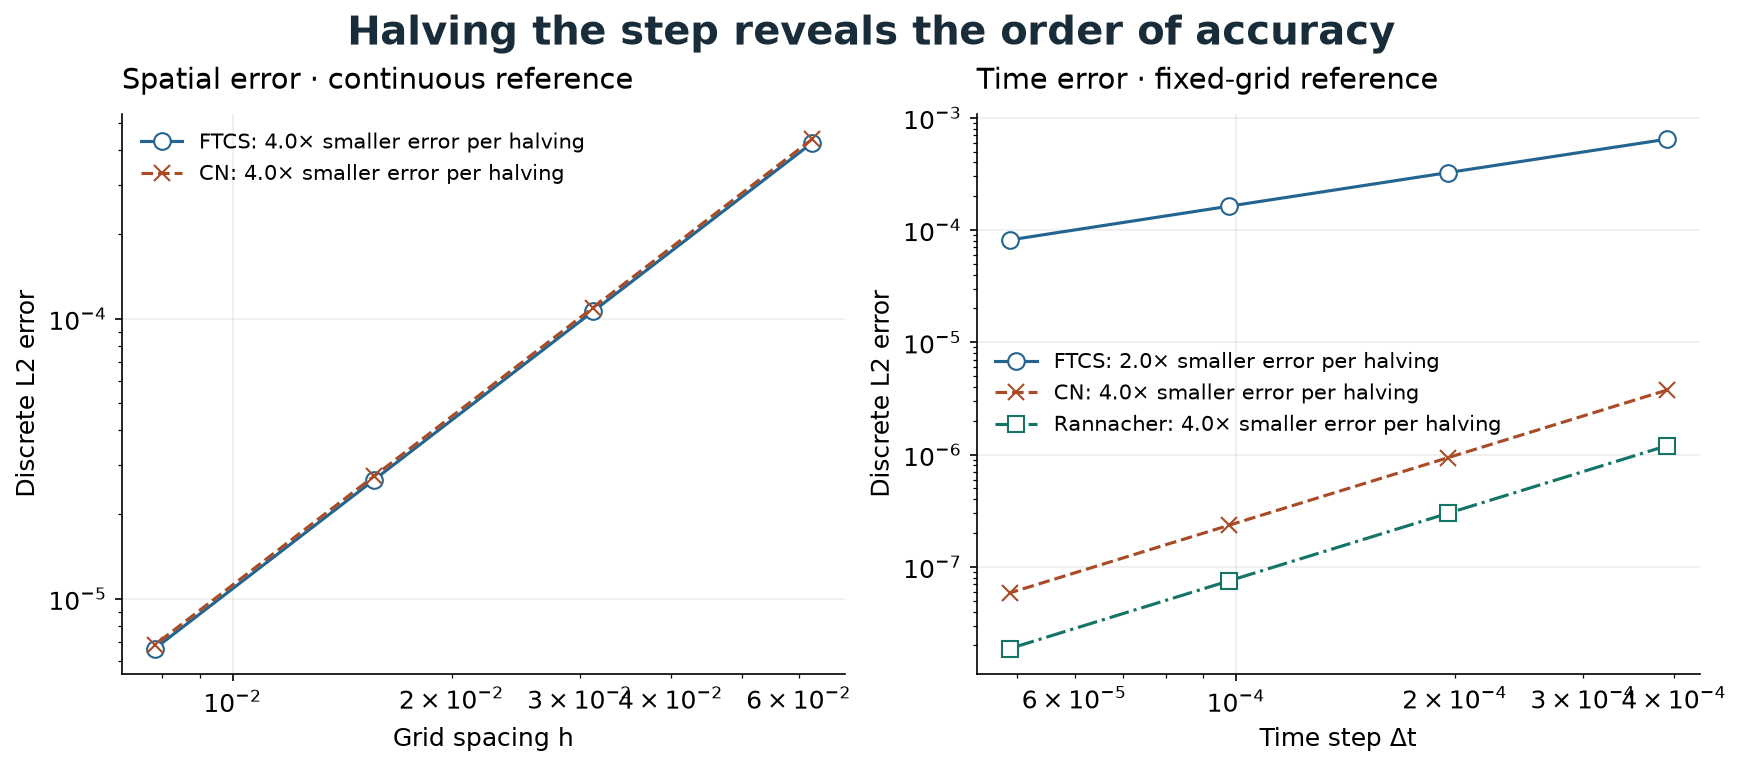

Data behind this chart, as committed beside it:
study, method, intervals, mode, steps, T, h, dt, r, l2_error, linf_error, pairwise_order, half_dt_change_over_error
space, FTCS, 16, 1, 1280, 0.025, 0.0625, 1.953125e-05, 0.005, 0.0004245, 0.0006004, , 0.01539
space, FTCS, 32, 1, 5120, 0.025, 0.03125, 4.8828125e-06, 0.005, 0.0001062, 0.0001502, 1.999, 0.01545
space, FTCS, 64, 1, 20480, 0.025, 0.01562, 1.220703125e-06, 0.005, 2.655075846178361e-05, 3.7548442708423835e-05, 2, 0.01546
space, FTCS, 128, 1, 81920, 0.025, 0.007812, 3.0517578125e-07, 0.005, 6.637921258234929e-06, 9.387438264840675e-06, 2, 0.01546
space, CN, 16, 1, 1280, 0.025, 0.0625, 1.953125e-05, 0.005, 0.0004376, 0.0006188, , 7.17508932374514e-07
space, CN, 32, 1, 5120, 0.025, 0.03125, 4.8828125e-06, 0.005, 0.0001095, 0.0001548, 1.999, 1.854249969136939e-07
space, CN, 64, 1, 20480, 0.025, 0.01562, 1.220703125e-06, 0.005, 2.7371671836438925e-05, 3.870938953587366e-05, 2, 1.2369904757681095e-07
space, CN, 128, 1, 81920, 0.025, 0.007812, 3.0517578125e-07, 0.005, 6.843211792832772e-06, 9.677762930038192e-06, 2, 1.2626468956576097e-06
time, FTCS, 32, 3, 128, 0.05, 0.03125, 0.0003906, 0.4, 0.0006433, 0.0009097, , 
time, FTCS, 32, 3, 256, 0.05, 0.03125, 0.0001953, 0.2, 0.0003241, 0.0004584, 0.9888, 
time, FTCS, 32, 3, 512, 0.05, 0.03125, 9.765625e-05, 0.1, 0.0001627, 0.0002301, 0.9945, 
time, FTCS, 32, 3, 1024, 0.05, 0.03125, 4.8828125e-05, 0.05, 8.149681565196305e-05, 0.0001153, 0.9973, 
time, CN, 32, 3, 128, 0.05, 0.03125, 0.0003906, 0.4, 3.750070091455865e-06, 5.303399982793319e-06, , 
time, CN, 32, 3, 256, 0.05, 0.03125, 0.0001953, 0.2, 9.375456672071076e-07, 1.3258897977128786e-06, 2, 
time, CN, 32, 3, 512, 0.05, 0.03125, 9.765625e-05, 0.1, 2.3438817556371874e-07, 3.314749355866342e-07, 2, 
time, CN, 32, 3, 1024, 0.05, 0.03125, 4.8828125e-05, 0.05, 5.8597154040797006e-08, 8.286888691054484e-08, 2, 
time, Rannacher, 32, 3, 128, 0.05, 0.03125, 0.0003906, 0.4, 1.1988561055305088e-06, 1.6954385633882046e-06, , 
time, Rannacher, 32, 3, 256, 0.05, 0.03125, 0.0001953, 0.2, 2.9967548265585297e-07, 4.238051319396807e-07, 2, 
time, Rannacher, 32, 3, 512, 0.05, 0.03125, 9.765625e-05, 0.1, 7.491646207738121e-08, 1.0594787540861572e-07, 2, 
time, Rannacher, 32, 3, 1024, 0.05, 0.03125, 4.8828125e-05, 0.05, 1.8728965214123825e-08, 2.648675410596435e-08, 2, 
